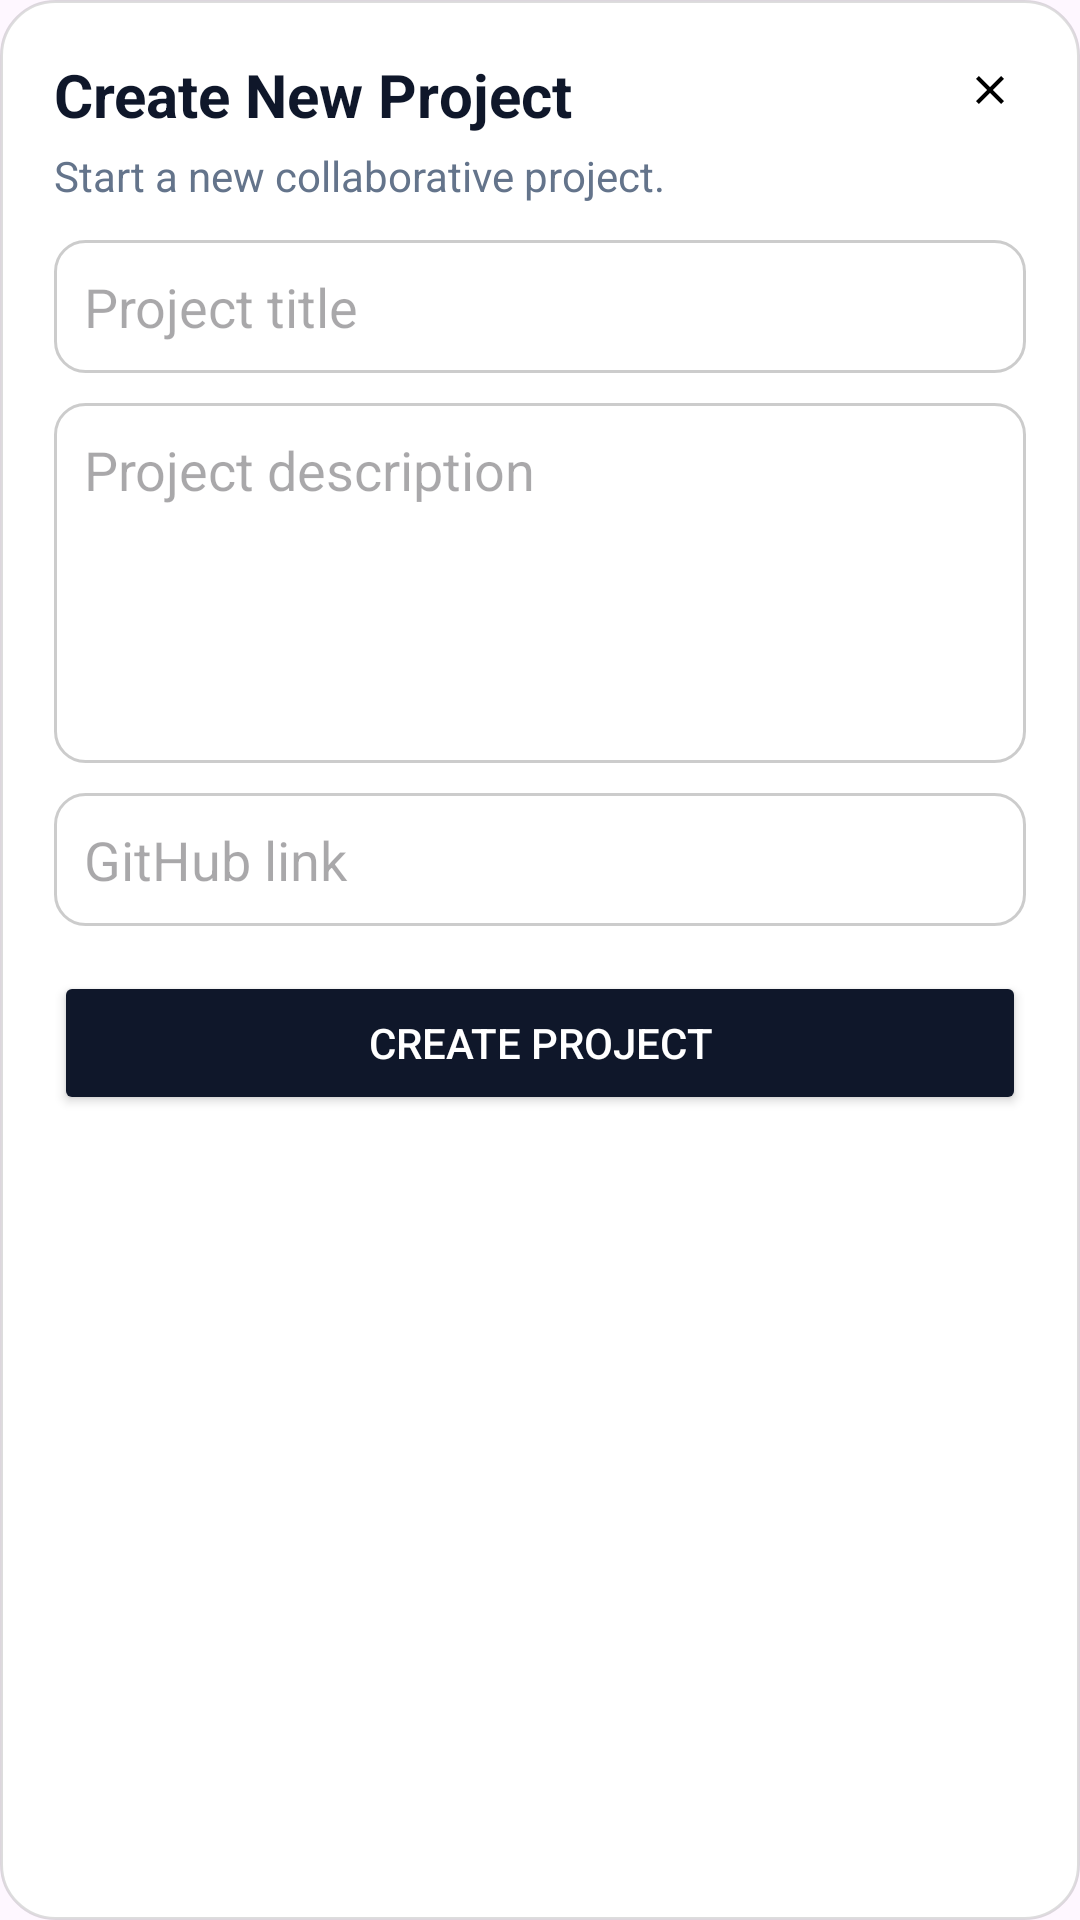

Here is an Android app screen rendered from its layout file. Give the layout XML and the strings, colors and styles it references.
<!-- AndroidManifest.xml: application theme Theme.RealTimeDataFirebase -->
<!-- res/layout/project_dialog.xml -->
<?xml version="1.0" encoding="utf-8"?>
<LinearLayout xmlns:android="http://schemas.android.com/apk/res/android"
    android:layout_width="match_parent"
    android:layout_height="wrap_content"
    xmlns:app="http://schemas.android.com/apk/res-auto"
    android:orientation="vertical"
    android:padding="18dp"
    android:background="@drawable/dialog_bg">

    <RelativeLayout
        android:layout_width="match_parent"
        android:layout_height="wrap_content">

        <TextView
            android:layout_width="wrap_content"
            android:layout_height="wrap_content"
            android:text="Create New Project"
            android:textSize="20sp"
            android:textStyle="bold"
            android:paddingBottom="4dp"
            android:textColor="@color/text"/>

        <ImageView
            android:id="@+id/btnClose"
            android:layout_width="24dp"
            android:layout_height="24dp"
            android:src="@drawable/ic_close"
            android:layout_alignParentRight="true"
            android:padding="4dp"/>
    </RelativeLayout>



    <TextView
        android:layout_width="wrap_content"
        android:layout_height="wrap_content"
        android:text="Start a new collaborative project."
        android:textSize="14sp"
        android:paddingBottom="12dp"
        android:textColor="@color/textSecondary"/>

    <EditText
        android:id="@+id/inputProjectTitle"
        android:layout_width="match_parent"
        android:layout_height="wrap_content"
        android:hint="Project title"
        android:padding="10dp"
        android:textColor="@color/primary"
        android:background="@drawable/input_bg"
        app:hintTextColor="@color/text"
        app:boxBackgroundColor="@color/white"
        app:boxStrokeColor="@color/Secondary_text"/>

    <EditText
        android:id="@+id/inputProjectDesc"
        android:layout_width="match_parent"
        android:layout_height="120dp"
        android:hint="Project description"
        android:gravity="top"
        android:padding="10dp"
        android:background="@drawable/input_bg"
        android:textColor="@color/primary"
        android:layout_marginTop="10dp"
        app:hintTextColor="@color/text"
        app:boxBackgroundColor="@color/white"
        app:boxStrokeColor="@color/Secondary_text"/>

    <EditText
        android:id="@+id/inputGithub"
        android:layout_width="match_parent"
        android:layout_height="wrap_content"
        android:hint="GitHub link "
        android:padding="10dp"
        android:textColor="@color/primary"
        android:background="@drawable/input_bg"
        android:layout_marginTop="10dp"
        app:hintTextColor="@color/text"
        app:boxBackgroundColor="@color/white"
        app:boxStrokeColor="@color/Secondary_text"/>

    <Button
        android:id="@+id/btnCreateProject"
        android:layout_width="match_parent"
        android:layout_height="wrap_content"
        android:text="Create Project"
        android:backgroundTint="@color/text"
        android:textColor="@color/white"
        android:layout_marginTop="15dp"/>

</LinearLayout>
<!-- resources referenced by this layout -->
<resources>
  <color name="Secondary_text">#64748b</color>
  <color name="primary">#1a2b4b</color>// Dark Navy for buttons/headers
  <color name="text">#0f172a</color>// Dark Slate
  <color name="textSecondary">#64748b</color>
  <color name="white">#FFFFFFFF</color>
  <!-- drawable dialog_bg (drawable) -->
  <?xml version="1.0" encoding="utf-8"?>
  <shape xmlns:android="http://schemas.android.com/apk/res/android"
      android:shape="rectangle">
  
      
      <solid android:color="@android:color/white" />
  
      
      <corners android:radius="18dp" />
  
      
      <stroke
          android:width="1dp"
          android:color="#22000000" />
  
      
      <padding
          android:left="20dp"
          android:top="20dp"
          android:right="20dp"
          android:bottom="20dp"/>
  </shape>
  <!-- drawable ic_close (drawable) -->
  <vector xmlns:android="http://schemas.android.com/apk/res/android"
      android:width="24dp"
      android:height="24dp"
      android:viewportWidth="24"
      android:viewportHeight="24">
      <path
          android:fillColor="#000"
          android:pathData="M19,6.41L17.59,5 12,10.59 6.41,5 5,6.41 10.59,12 5,17.59 6.41,19 12,13.41 17.59,19 19,17.59 13.41,12z"/>
  </vector>
  <!-- drawable input_bg (drawable) -->
  <?xml version="1.0" encoding="utf-8"?>
  <selector xmlns:android="http://schemas.android.com/apk/res/android">
  
      
      <item android:state_focused="true">
          <shape android:shape="rectangle">
              <solid android:color="@android:color/white" />
              <corners android:radius="10dp" />
              <stroke android:width="2dp" android:color="@color/primary" />
          </shape>
      </item>
  
      
      <item>
          <shape android:shape="rectangle">
              <solid android:color="@android:color/white" />
              <corners android:radius="10dp" />
              <stroke android:width="1dp" android:color="#33000000" />
          </shape>
      </item>
  
  </selector>
  <style name="Theme.RealTimeDataFirebase" parent="Base.Theme.RealTimeDataFirebase" />
  <style name="Base.Theme.RealTimeDataFirebase" parent="Theme.Material3.DayNight.NoActionBar">
          
          
      </style>
</resources>
